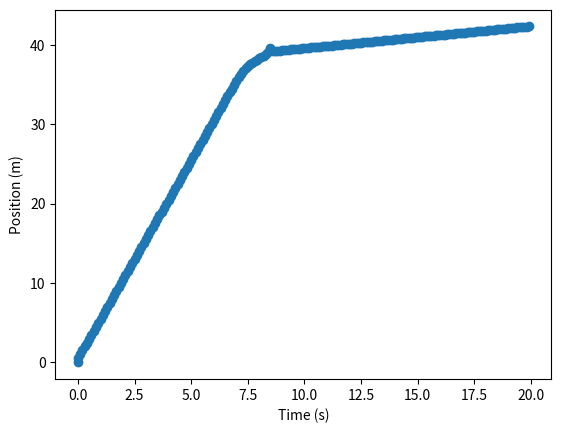

Source code (Python):
from random import uniform
import numpy as np
from matplotlib import pyplot as plt
import math

###################################################### Defining Consants #########################################################

a = -10 # -10 m/s^2 overall acceleration (area under curve)
v = 5 # initial velocity ⚠️ VELOCITY IS GLOBAL
DeltaT = 1.5 # Duration of collision
CollisionStart = 7 # Number of seconds after program starts that collision starts
r = 0.1 # Rate of sensor recordings (e.g. every 0.05 seconds)

###################################################### Defining Basic Functions #########################################################

def sensorAccel(t):
    global a, v, DeltaT, CollisionStart

    uncertainty = 0.09 #5% error
    aGraph = (2*a)/DeltaT
    if (t < CollisionStart) or (t >= (DeltaT + CollisionStart)):
        return uniform(-(uncertainty**2), uncertainty**2), uncertainty**4 #Returns mean accel and variance
    else:
        accel = (-aGraph/DeltaT)*(t-CollisionStart)+aGraph
        return uniform(accel - uncertainty*accel, accel + uncertainty*accel), (uncertainty*accel)**2 # Returns mean accel and variance

def sensorPos(oldVelocity, oldPos, meanAccel, varianceAccel):
    global r

    newVelocity = (meanAccel * r) + oldVelocity
    sensorPos = oldPos + ((r*abs(newVelocity-oldVelocity))/2) + (r*newVelocity)
    variancePos = varianceAccel * (r**2)
    return newVelocity, sensorPos, variancePos

#Assumes constant positive velocity
def predictPos(fusedMean, fusedVariance):
    u = 5 #Set velocity

    nextPosition = fusedMean + (u*r)
    return nextPosition, fusedVariance #Uncertainty is variance, remember to square root to use | Returns mean position and variance

def fusedPosition(meanSensor, varianceSensor, meanPredicted, variancePredicted):
    fusedPos = ((meanSensor*varianceSensor) + (meanPredicted*variancePredicted))/(varianceSensor + variancePredicted)
    fusedVariance = (varianceSensor*variancePredicted)/(varianceSensor + variancePredicted)
    return fusedPos, fusedVariance

###################################################### Test Running #################################################################

########For graphing
time = [0]

x = [0]
variancePos = 0
T = 20 #Length of time program runs (seconds)
t = 0 #Time (s)

#Two series: predicted and recorded
while t <= T:
    predictedPos, predictedVariance = predictPos(x[-1], variancePos)
    accel, accelVariance = sensorAccel(t)
    v, measuredPos, variancePos = sensorPos(v, x[-1], accel, accelVariance)
    fusedPos, fusedVariance = fusedPosition(measuredPos, variancePos, predictedPos, predictedVariance)
    x.append(fusedPos) #⚠️ Change to test each of measuredPos, predictedPos and fusedPos

    time.append(t)
    t += r

###################################################### Graphing #############################################################################

plt.xlabel("Time (s)") 
plt.ylabel("Position (m)") 
plt.plot(time, x, 'o') 
print(x)
plt.show()